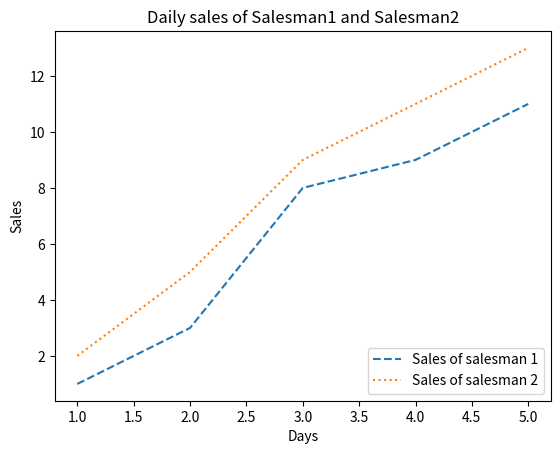

Source code (Python):
import matplotlib.pyplot as plt
sales1 = [1, 3, 8, 9, 11]
sales2 = [2, 5, 9, 11, 13]
line_chart1 = plt.plot(range(1,6), sales1,'--')
line_chart2 = plt.plot(range(1,6), sales2,':')
plt.title('Daily sales of Salesman1 and Salesman2')
plt.xlabel('Days')
plt.ylabel('Sales')
plt.legend(['Sales of salesman 1', 'Sales of salesman 2'], loc=4)
plt.show()
